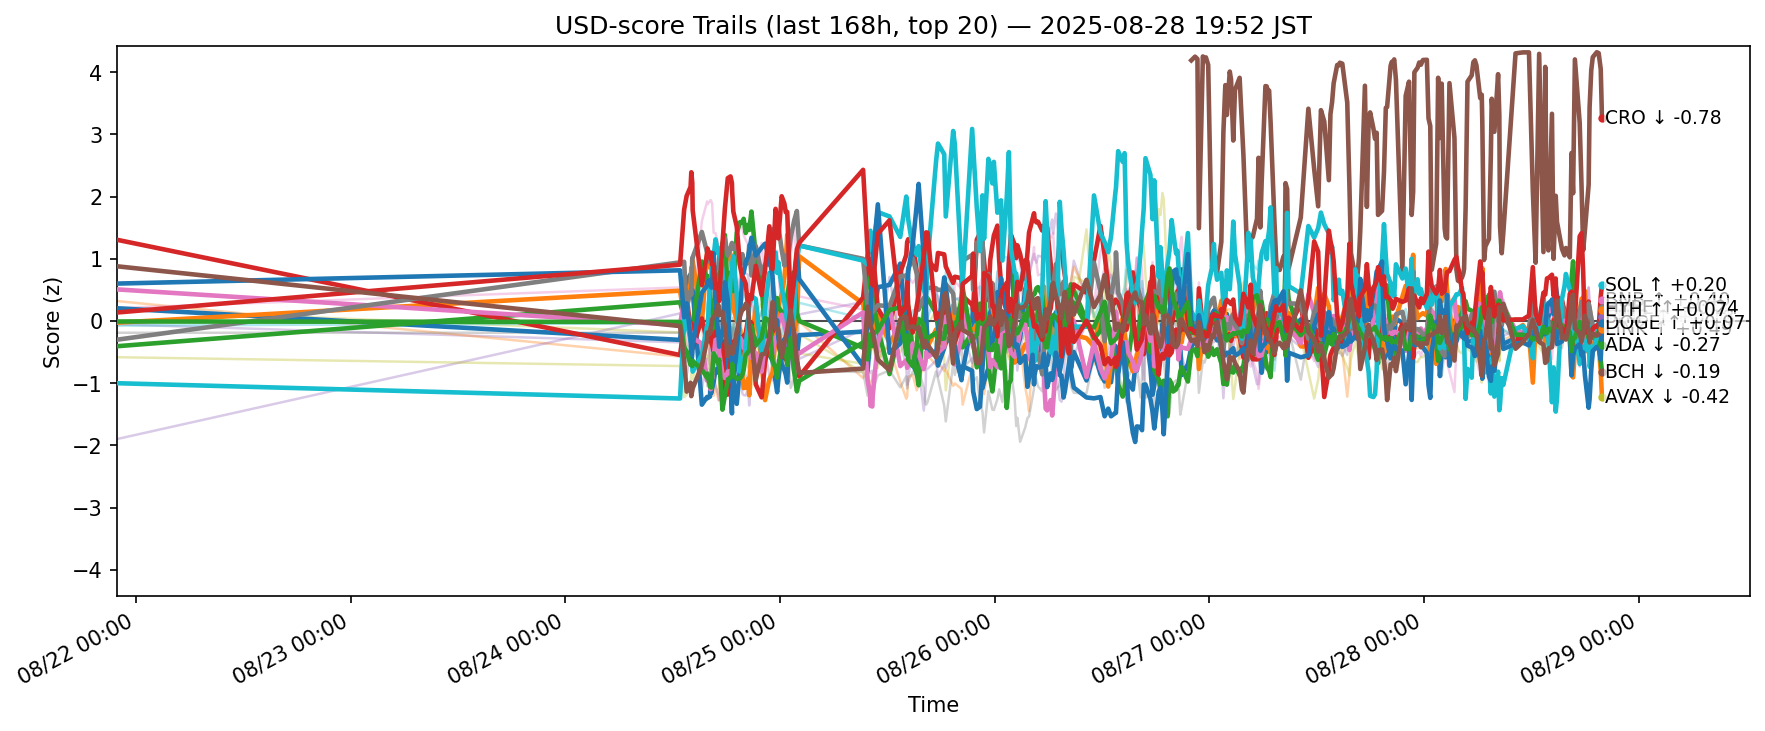

Data behind this chart, as committed beside it:
ts, side, symbol, score
2025-08-21 12:53:17.609254+00:00, usd, ADA, 0.2044
2025-08-21 12:53:17.609254+00:00, usd, AVAX, -0.02651
2025-08-21 12:53:17.609254+00:00, usd, BCH, -0.4054
2025-08-21 12:53:17.609254+00:00, usd, BNB, 1.305
2025-08-21 12:53:17.609254+00:00, usd, BTC, -0.05457
2025-08-21 12:53:17.609254+00:00, usd, DOGE, 0.5079
2025-08-21 12:53:17.609254+00:00, usd, DOT, 0.1307
2025-08-21 12:53:17.609254+00:00, usd, ETH, -0.3005
2025-08-21 12:53:17.609254+00:00, usd, HBAR, 0.1886
2025-08-21 12:53:17.609254+00:00, usd, HYPE, -1
2025-08-21 12:53:17.609254+00:00, usd, LINK, 0.6015
2025-08-21 12:53:17.609254+00:00, usd, LTC, 0.3204
2025-08-21 12:53:17.609254+00:00, usd, SHIB, -0.00815
2025-08-21 12:53:17.609254+00:00, usd, SOL, 0.1366
2025-08-21 12:53:17.609254+00:00, usd, SUI, -1.897
2025-08-21 12:53:17.609254+00:00, usd, TON, 0.8792
2025-08-21 12:53:17.609254+00:00, usd, TRX, 0.208
2025-08-21 12:53:17.609254+00:00, usd, UNI, -0.1892
2025-08-21 12:53:17.609254+00:00, usd, XLM, -0.5822
2025-08-21 12:53:17.609254+00:00, usd, XRP, -0.07401
2025-08-24 03:48:43.503669+00:00, usd, ADA, -0.3041
2025-08-24 03:48:43.503669+00:00, usd, AVAX, 0.487
2025-08-24 03:48:43.503669+00:00, usd, BCH, 0.3012
2025-08-24 03:48:43.503669+00:00, usd, BNB, -0.5471
2025-08-24 03:48:43.503669+00:00, usd, BTC, -0.344
2025-08-24 03:48:43.503669+00:00, usd, DOGE, -0.06623
2025-08-24 03:48:43.503669+00:00, usd, DOT, 0.1444
2025-08-24 03:48:43.503669+00:00, usd, ETH, 0.9441
2025-08-24 03:48:43.503669+00:00, usd, HBAR, -0.1846
2025-08-24 03:48:43.503669+00:00, usd, HYPE, -1.246
2025-08-24 03:48:43.503669+00:00, usd, LINK, 0.8147
2025-08-24 03:48:43.503669+00:00, usd, LTC, -0.5726
2025-08-24 03:48:43.503669+00:00, usd, SHIB, -0.01554
2025-08-24 03:48:43.503669+00:00, usd, SOL, 0.9052
2025-08-24 03:48:43.503669+00:00, usd, SUI, 0.1223
2025-08-24 03:48:43.503669+00:00, usd, TON, -0.08193
2025-08-24 03:48:43.503669+00:00, usd, TRX, 0.5397
2025-08-24 03:48:43.503669+00:00, usd, UNI, -0.1888
2025-08-24 03:48:43.503669+00:00, usd, XLM, -0.7244
2025-08-24 03:48:43.503669+00:00, usd, XRP, -0.03681
2025-08-24 04:16:10.910332+00:00, usd, ADA, 0.2954
2025-08-24 04:16:10.910332+00:00, usd, AVAX, 0.04671
2025-08-24 04:16:10.910332+00:00, usd, BCH, 0.05593
2025-08-24 04:16:10.910332+00:00, usd, BNB, -0.06808
2025-08-24 04:16:10.910332+00:00, usd, BTC, -0.8457
2025-08-24 04:16:10.910332+00:00, usd, DOGE, 0.3581
2025-08-24 04:16:10.910332+00:00, usd, DOT, 0.02313
2025-08-24 04:16:10.910332+00:00, usd, ETH, 0.9517
2025-08-24 04:16:10.910332+00:00, usd, HBAR, -0.1553
2025-08-24 04:16:10.910332+00:00, usd, HYPE, 0.0333
2025-08-24 04:16:10.910332+00:00, usd, LINK, 0.061
2025-08-24 04:16:10.910332+00:00, usd, LTC, -0.1578
2025-08-24 04:16:10.910332+00:00, usd, SHIB, -0.4137
2025-08-24 04:16:10.910332+00:00, usd, SOL, 1.79
2025-08-24 04:16:10.910332+00:00, usd, SUI, -0.03713
2025-08-24 04:16:10.910332+00:00, usd, TON, -0.6411
2025-08-24 04:16:10.910332+00:00, usd, TRX, -0.02566
2025-08-24 04:16:10.910332+00:00, usd, UNI, 0.5945
2025-08-24 04:16:10.910332+00:00, usd, XLM, -1.224
2025-08-24 04:16:10.910332+00:00, usd, XRP, -0.6946
... 6,500 more rows
